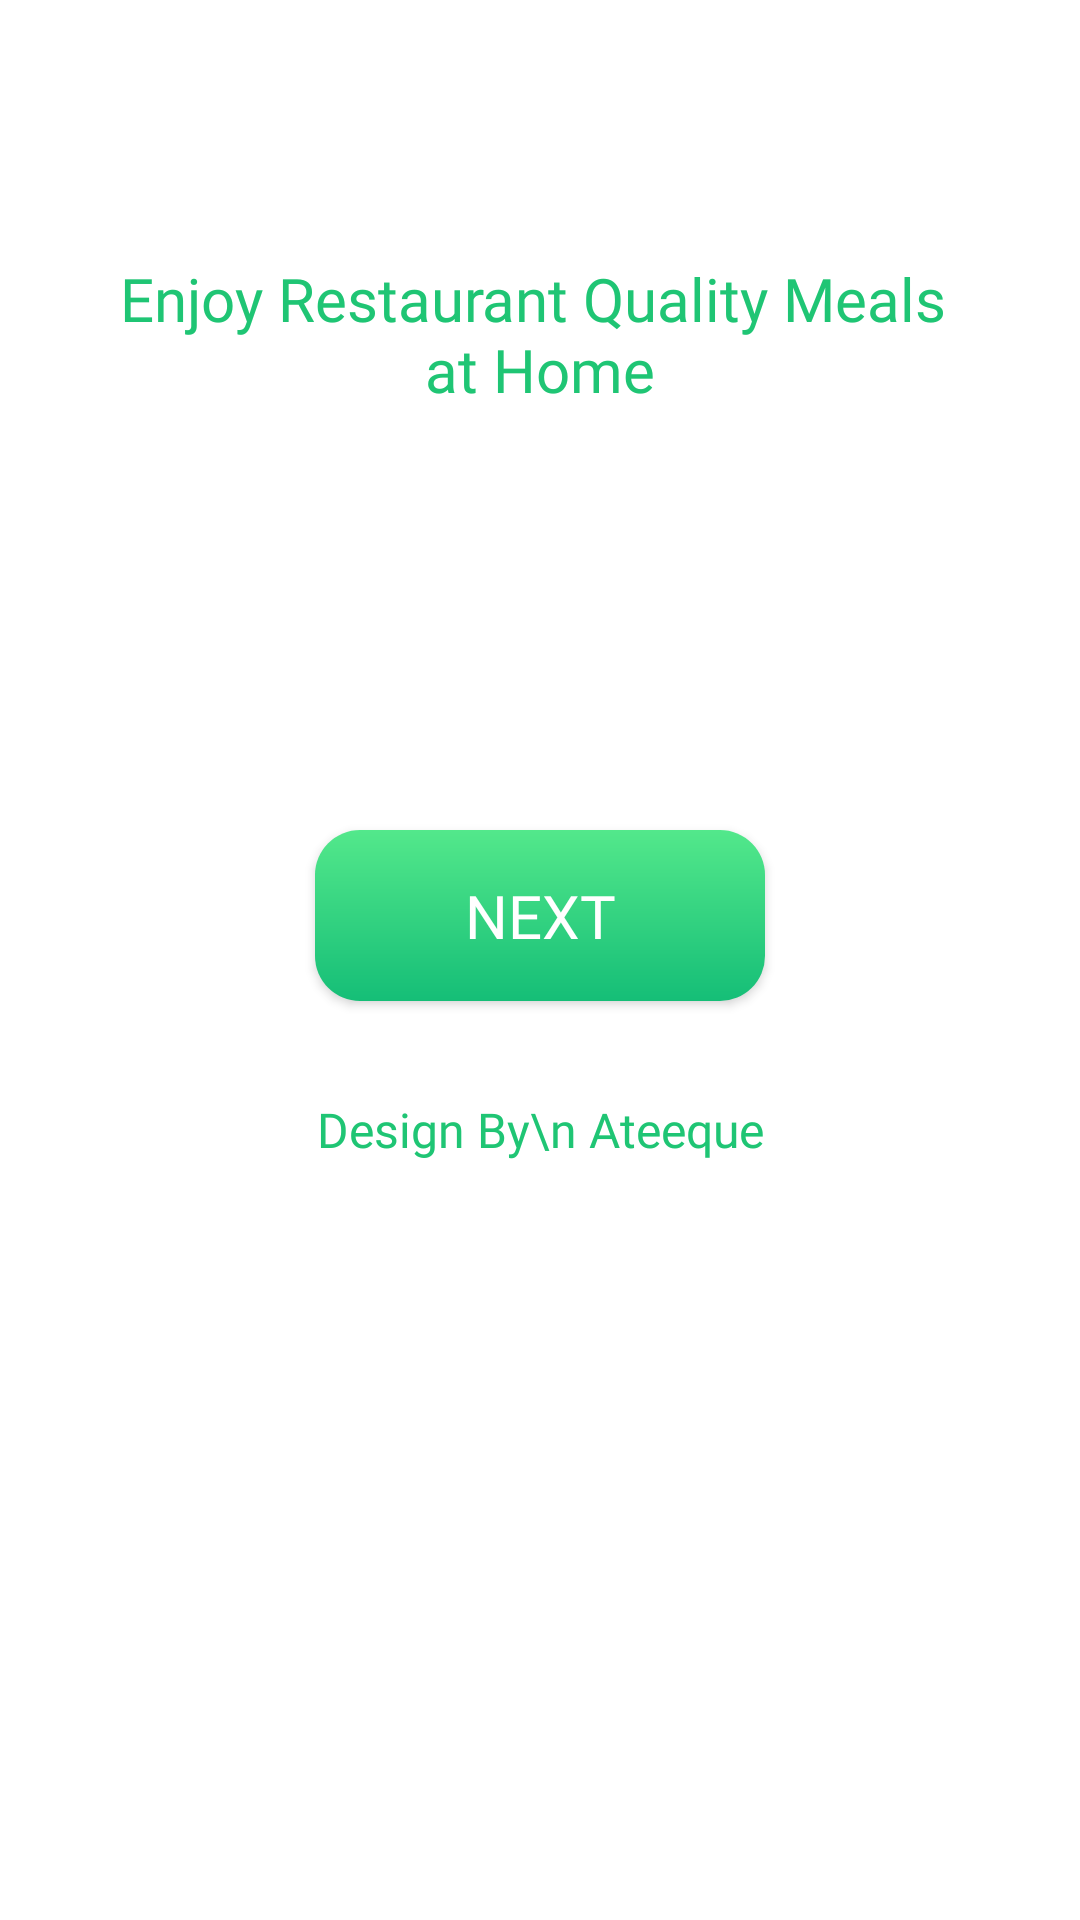

Here is an Android app screen rendered from its layout file. Give the layout XML and the strings, colors and styles it references.
<!-- AndroidManifest.xml: application theme Theme.WavesOfFood -->
<!-- res/layout/fragment_start_fragement.xml -->
<?xml version="1.0" encoding="utf-8"?>
<ScrollView xmlns:android="http://schemas.android.com/apk/res/android"
    xmlns:app="http://schemas.android.com/apk/res-auto"
    xmlns:tools="http://schemas.android.com/tools"
    android:layout_width="match_parent"
    android:layout_height="match_parent"
    android:scrollbars="none">

    <androidx.constraintlayout.widget.ConstraintLayout
        android:layout_width="match_parent"
        android:layout_height="match_parent">

        <ImageView
            android:id="@+id/imageView2"
            android:layout_width="wrap_content"
            android:layout_height="wrap_content"
            android:layout_marginTop="70dp"
            android:src="@drawable/backkground_start_1"
            app:layout_constraintEnd_toEndOf="parent"
            app:layout_constraintStart_toStartOf="parent"
            app:layout_constraintTop_toTopOf="parent" />

        <TextView
            android:id="@+id/enjoytxt"
            android:layout_width="wrap_content"
            android:layout_height="wrap_content"
            android:layout_marginTop="16dp"
            android:fontFamily="@font/yeoun"
            android:text="@string/enjoytxt"
            android:textAlignment="center"
            android:textColor="@color/byateeq"
            android:textSize="20sp"
            app:layout_constraintEnd_toEndOf="@+id/imageView2"
            app:layout_constraintStart_toStartOf="@+id/imageView2"
            app:layout_constraintTop_toBottomOf="@+id/imageView2" />

        <androidx.appcompat.widget.AppCompatButton
            android:id="@+id/nextbtn"
            android:layout_width="150dp"
            android:layout_height="57dp"
            android:layout_marginTop="140dp"
            android:background="@drawable/nextbtn"
            android:fontFamily="@font/yeoun"
            android:text="@string/nexttxt"
            android:textColor="@color/white"
            android:textSize="20sp"
            app:layout_constraintEnd_toEndOf="@+id/enjoytxt"
            app:layout_constraintStart_toStartOf="@+id/enjoytxt"
            app:layout_constraintTop_toBottomOf="@+id/enjoytxt" />

        <TextView
            android:id="@+id/textView2"
            android:layout_width="wrap_content"
            android:layout_height="wrap_content"
            android:layout_marginTop="32dp"
            android:layout_marginBottom="32dp"
            android:fontFamily="@font/yeoun"
            android:text="Design By\n Ateeque"
            android:textAlignment="center"

            android:textColor="@color/byateeq"
            android:textSize="16sp"
            app:layout_constraintBottom_toBottomOf="parent"
            app:layout_constraintEnd_toEndOf="@+id/nextbtn"
            app:layout_constraintStart_toStartOf="@+id/nextbtn"
            app:layout_constraintTop_toBottomOf="@+id/nextbtn"
            app:layout_constraintVertical_bias="0.0" />
    </androidx.constraintlayout.widget.ConstraintLayout>

</ScrollView>
<!-- resources referenced by this layout -->
<resources>
  <color name="byateeq">#1FC574</color>
  <color name="white">#FFFFFFFF</color>
  <!-- drawable nextbtn (drawable) -->
  <?xml version="1.0" encoding="utf-8"?>
  <shape xmlns:android="http://schemas.android.com/apk/res/android">
  
     <gradient android:angle="-45" android:startColor="#53E88B" android:endColor="#15BE77"/>
  
      <corners android:radius="15dp"/>
  
  </shape>
  <string name="enjoytxt">Enjoy Restaurant Quality Meals \nat Home</string>
  <string name="nexttxt">Next</string>
  <style name="Theme.WavesOfFood" parent="Theme.MaterialComponents.Light.NoActionBar">
          
          <item name="colorPrimary">@color/black</item>
          <item name="colorPrimaryVariant">@color/black</item>
          <item name="colorOnPrimary">@color/white</item>
          
          <item name="colorSecondary">@color/teal_200</item>
          <item name="colorSecondaryVariant">@color/teal_700</item>
          <item name="colorOnSecondary">@color/black</item>
          
          <item name="android:statusBarColor">?attr/colorPrimaryVariant</item>
          
  
          <item name="bottomSheetDialogTheme">@style/AppBottomSheetDialogTheme</item>
      </style>
  <color name="black">#FF000000</color>
  <color name="teal_200">#FF03DAC5</color>
  <color name="teal_700">#FF018786</color>
  <style name="AppBottomSheetDialogTheme" parent="Theme.Design.Light.BottomSheetDialog">
          <item name="bottomSheetStyle">@style/AppModalStyle</item>
      </style>
  <style name="AppModalStyle" parent="Widget.Design.BottomSheet.Modal">
          <item name="android:background">@drawable/bottomsheetshape</item>
      </style>
  <!-- drawable bottomsheetshape (drawable) -->
  <?xml version="1.0" encoding="utf-8"?>
      <shape xmlns:android="http://schemas.android.com/apk/res/android"
          android:shape="rectangle">
          <solid android:color="@android:color/white"/>
          <corners android:topLeftRadius="16dp"
              android:topRightRadius="16dp"/>
  
      </shape>
</resources>
